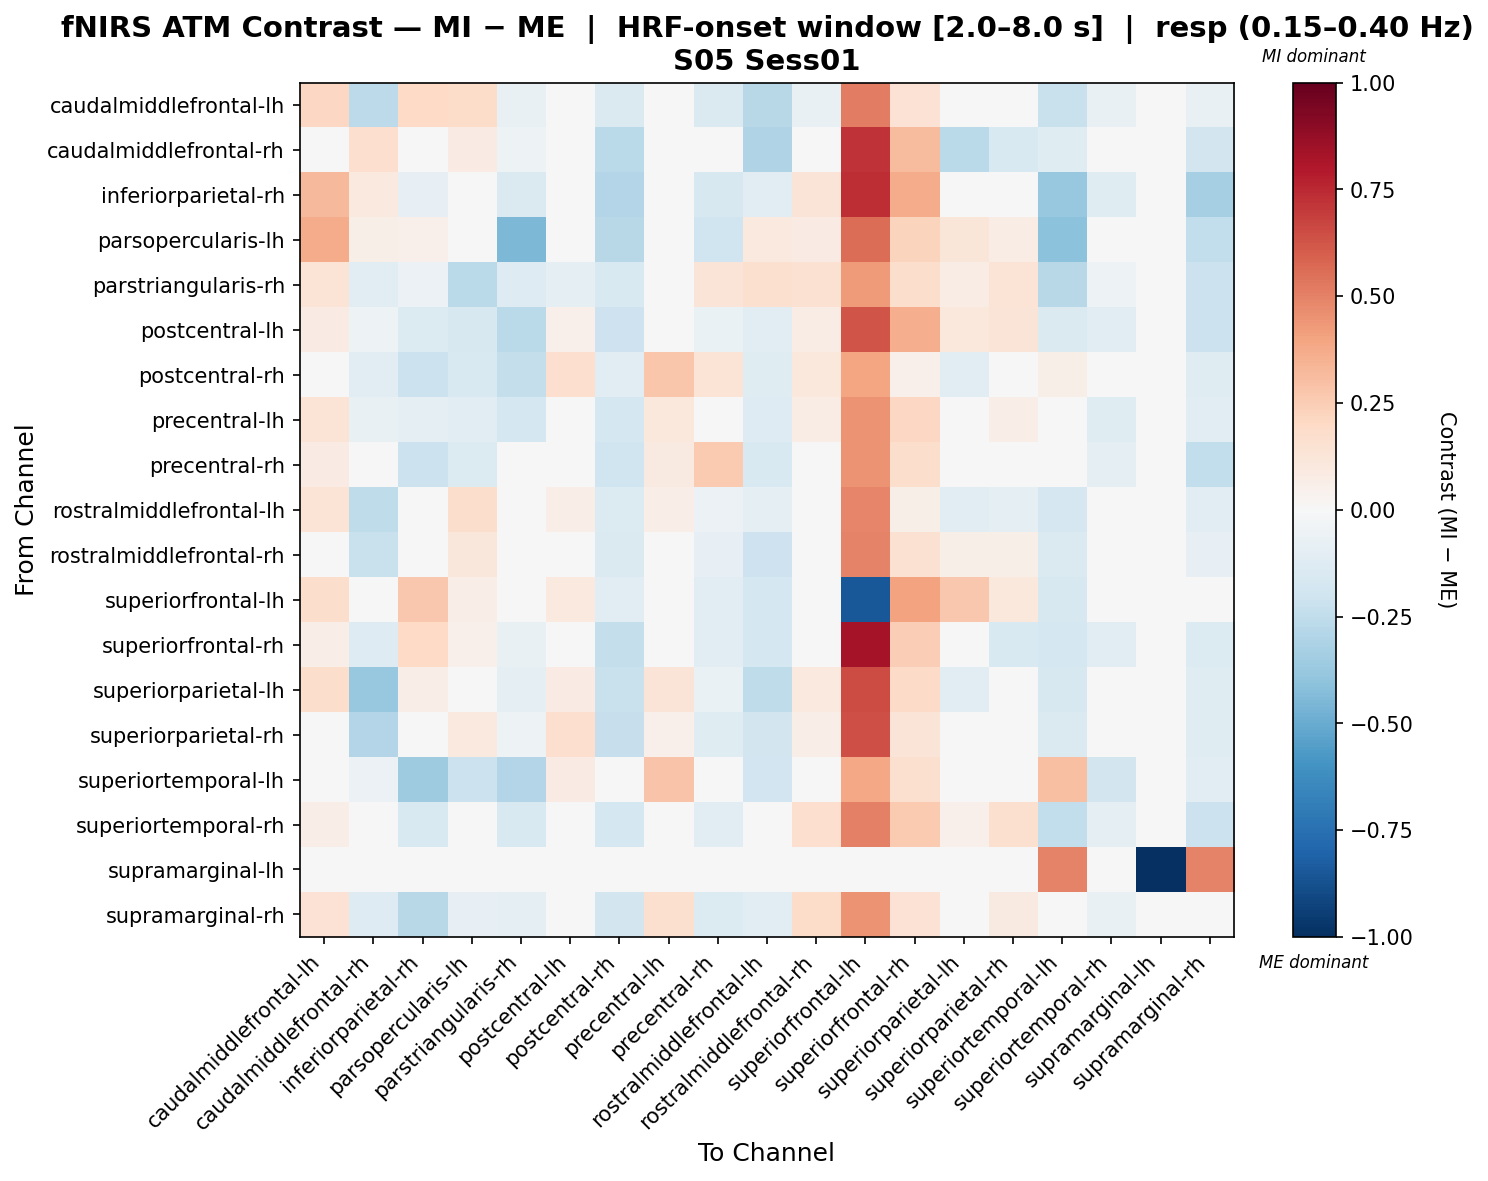

Data behind this chart, as committed beside it:
, caudalmiddlefrontal-lh, caudalmiddlefrontal-rh, inferiorparietal-rh, parsopercularis-lh, parstriangularis-rh, postcentral-lh, postcentral-rh, precentral-lh, precentral-rh, rostralmiddlefrontal-lh, rostralmiddlefrontal-rh, superiorfrontal-lh, superiorfrontal-rh, superiorparietal-lh, superiorparietal-rh, superiortemporal-lh, superiortemporal-rh, supramarginal-lh, supramarginal-rh
caudalmiddlefrontal-lh, 0.2068, -0.2618, 0.1962, 0.1813, -0.07379, 0.03478, -0.147, 0.03478, -0.1472, -0.2806, -0.07747, 0.5129, 0.1433, 0.01189, 0.03499, -0.2201, -0.07357, 0.0, -0.07553
caudalmiddlefrontal-rh, -0.03662, 0.1712, 0.019, 0.0849, -0.0505, 0.04897, -0.2696, 0.04897, -0.01883, -0.304, 0.0028, 0.7229, 0.3195, -0.2721, -0.1506, -0.1183, -0.01458, 0.0, -0.1832
inferiorparietal-rh, 0.3247, 0.09421, -0.08074, -0.03088, -0.1426, -0.008425, -0.2911, 0.03521, -0.1638, -0.1116, 0.1297, 0.7373, 0.3706, -0.02048, -0.004827, -0.3816, -0.1246, 0.0, -0.3311
parsopercularis-lh, 0.3718, 0.05602, 0.05091, 0.0116, -0.4498, -0.03283, -0.2788, 0.0178, -0.1972, 0.09999, 0.08291, 0.5552, 0.2198, 0.1243, 0.07567, -0.4116, -0.04991, 0.0, -0.2458
parstriangularis-rh, 0.1361, -0.1075, -0.05505, -0.2671, -0.1298, -0.08906, -0.152, -0.04325, 0.125, 0.1596, 0.1495, 0.4292, 0.1747, 0.07202, 0.1392, -0.2784, -0.05011, 0.0, -0.213
postcentral-lh, 0.08154, -0.05201, -0.1348, -0.157, -0.2733, 0.05082, -0.2092, 0.03245, -0.0693, -0.108, 0.07251, 0.6289, 0.3657, 0.1087, 0.1304, -0.145, -0.1112, 0.0, -0.2111
postcentral-rh, 0.02697, -0.1079, -0.2135, -0.1541, -0.2351, 0.1649, -0.1171, 0.2744, 0.1373, -0.121, 0.1025, 0.3959, 0.05228, -0.1031, -0.03058, 0.05987, -0.009266, 0.0, -0.1225
precentral-lh, 0.1352, -0.07335, -0.09843, -0.1069, -0.1784, -0.01375, -0.1784, 0.1069, -0.04259, -0.131, 0.07653, 0.4506, 0.2047, -0.02083, 0.06945, 0.03592, -0.1221, 0.0, -0.1136
precentral-rh, 0.0811, -0.00522, -0.2167, -0.1344, -0.03102, 0.043, -0.1989, 0.091, 0.2646, -0.1494, 0.02744, 0.4514, 0.1771, -0.04505, 0.0233, -0.03102, -0.09872, 0.0, -0.2485
rostralmiddlefrontal-lh, 0.1376, -0.2532, 0.04229, 0.1737, 0.02826, 0.06935, -0.1401, 0.06935, -0.06038, -0.09813, -0.03734, 0.4865, 0.05961, -0.1096, -0.08744, -0.1663, 0.001245, 0.0, -0.1153
rostralmiddlefrontal-rh, 0.005929, -0.2256, 0.0471, 0.1145, -0.04609, 0.02085, -0.1478, 0.02085, -0.08087, -0.2082, 0.00826, 0.4991, 0.1485, 0.05998, 0.05563, -0.1478, -0.03941, 0.0, -0.08493
superiorfrontal-lh, 0.1795, 0.035, 0.2677, 0.0689, -0.04649, 0.09962, -0.1042, 0.04192, -0.1077, -0.1724, 0.04906, -0.8457, 0.3993, 0.2691, 0.1032, -0.1619, -0.04292, 0.0, -0.03204
superiorfrontal-rh, 0.06528, -0.1259, 0.203, 0.05097, -0.07669, -0.02148, -0.2416, -0.02148, -0.1154, -0.1769, -0.01286, 0.8318, 0.2483, -0.0343, -0.1505, -0.1749, -0.1068, 0.0, -0.1405
superiorparietal-lh, 0.1765, -0.3808, 0.0626, 0.01963, -0.1004, 0.08577, -0.2258, 0.1276, -0.06431, -0.2555, 0.09726, 0.6488, 0.1883, -0.1163, -0.03392, -0.1604, 0.04899, 0.0, -0.1181
superiorparietal-rh, 0.04973, -0.2914, -0.04007, 0.09777, -0.05319, 0.1678, -0.228, 0.05075, -0.1193, -0.1848, 0.06388, 0.6476, 0.1253, 0.01561, -0.01459, -0.1448, -0.02114, 0.0, -0.1212
superiortemporal-lh, 0.04984, -0.05731, -0.3562, -0.2146, -0.2895, 0.08534, 0.02219, 0.2847, 0.03177, -0.1888, 0.03971, 0.3881, 0.1636, -0.0002417, 0.0326, 0.3005, -0.1853, 0.0, -0.1063
superiortemporal-rh, 0.06896, 0.01392, -0.1525, -0.04762, -0.1497, -0.01662, -0.1772, 0.03026, -0.1139, -0.04113, 0.1645, 0.5008, 0.26, 0.05315, 0.158, -0.2452, -0.09455, 0.0, -0.2112
supramarginal-lh, 0.0, 0.0, 0.0, 0.0, 0.0, 0.0, 0.0, 0.0, 0.0, 0.0, 0.0, 0.0, 0.0, 0.0, 0.0, 0.5, 0.0, -1.0, 0.5
supramarginal-rh, 0.142, -0.1294, -0.2811, -0.08518, -0.09781, -0.03398, -0.1829, 0.1605, -0.1375, -0.1086, 0.1823, 0.4462, 0.142, -0.01555, 0.09083, 0.01969, -0.07419, 0.0, -0.03733
